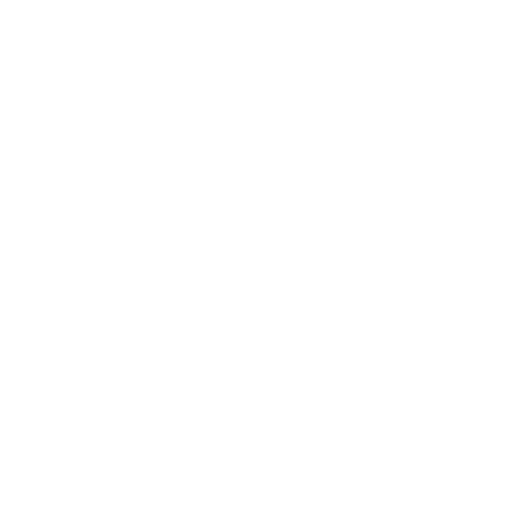
t = 0.00 s
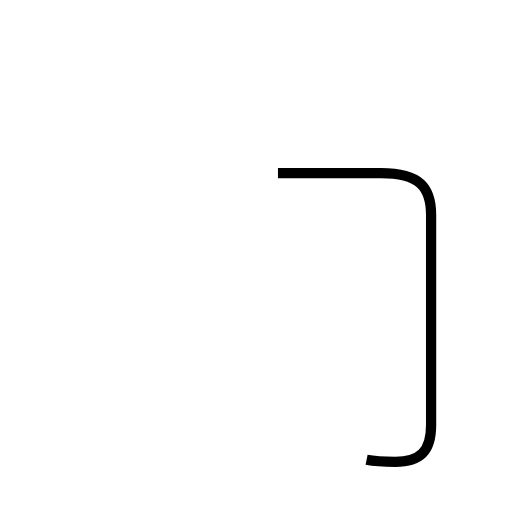
t = 1.40 s
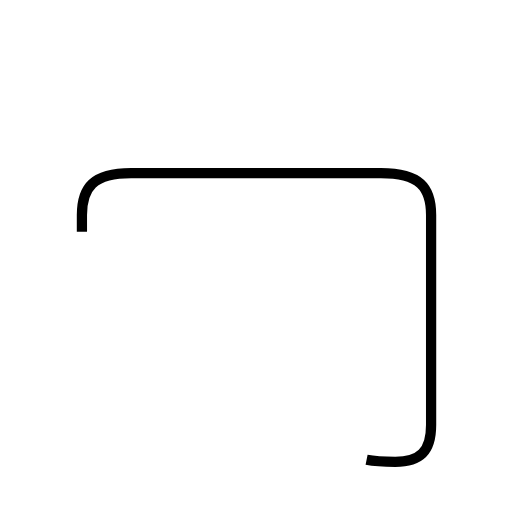
t = 2.10 s
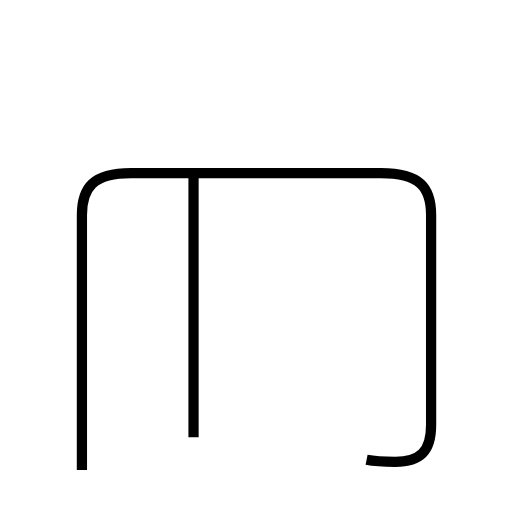
t = 3.56 s
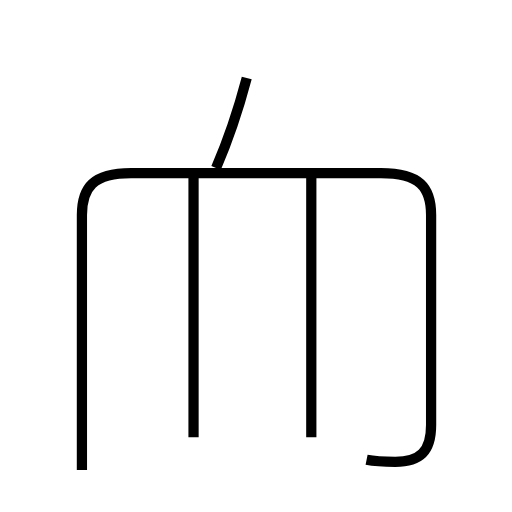
t = 4.61 s
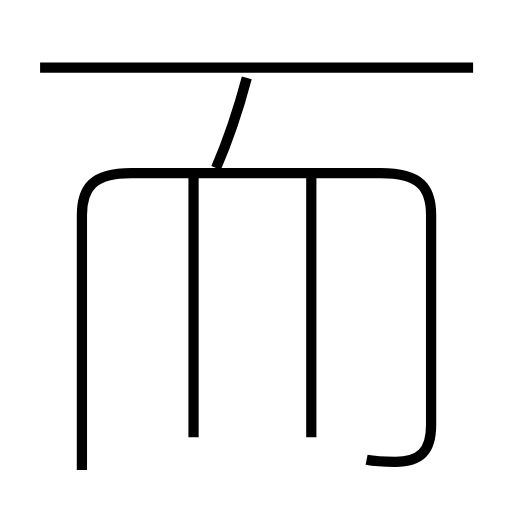
t = 5.87 s

The animated SVG that drew these frames (rendered in a browser with its animation timeline set to each time). Animation: 5 SMIL elements (animate=5); one cycle of 5.87 s.

<?xml version='1.0' encoding='utf-8'?>
<svg viewBox="0.0 -6.0 50.0 50.0" version="1.1" xmlns="http://www.w3.org/2000/svg"><rect x="-1000" y="-1000" width="2000" height="2000" stroke="white" fill="white" /><g style="fill:none;stroke:#000000;stroke-width:1"><path d="M 35.8 0.9 C 36.8 1.1 37.6 1.1 38.6 1.1 C 41.0 1.1 42.1 0.1 42.1 -2.5 L 42.1 -23.0 C 42.1 -25.7 41.0 -27.1 37.2 -27.1 L 12.8 -27.1 C 9.1 -27.1 8.0 -25.7 8.0 -23.0 L 8.0 1.9 " transform="translate(0.0 38.0)" stroke-dasharray="93.20700662740579" stroke-dashoffset="93.20700662740579"><animate attributeName="stroke-dashoffset" from="93.20700662740579" to="0" dur="2.7962101988221737s" begin="0s" fill="freeze" /></path><path d="M 18.9 -1.3 L 18.9 -26.8 " transform="translate(0.0 38.0)" stroke-dasharray="25.5" stroke-dashoffset="25.5"><animate attributeName="stroke-dashoffset" from="25.5" to="0" dur="0.765s" begin="2.7962101988221737s" fill="freeze" /></path><path d="M 30.4 -1.3 L 30.4 -26.8 " transform="translate(0.0 38.0)" stroke-dasharray="25.5" stroke-dashoffset="25.5"><animate attributeName="stroke-dashoffset" from="25.5" to="0" dur="0.765s" begin="3.561210198822174s" fill="freeze" /></path><path d="M 21.1 -27.6 C 22.4 -30.6 23.2 -33.0 24.1 -36.4 " transform="translate(0.0 38.0)" stroke-dasharray="9.307367233401436" stroke-dashoffset="9.307367233401436"><animate attributeName="stroke-dashoffset" from="9.307367233401436" to="0" dur="0.27922101700204305s" begin="4.3262101988221735s" fill="freeze" /></path><path d="M 46.2 -37.4 L 3.9 -37.4" transform="translate(0.0 38.0)" stroke-dasharray="42.300000000000004" stroke-dashoffset="42.300000000000004"><animate attributeName="stroke-dashoffset" from="42.300000000000004" to="0" dur="1.2690000000000001s" begin="4.6054312158242166s" fill="freeze" /></path></g></svg>
